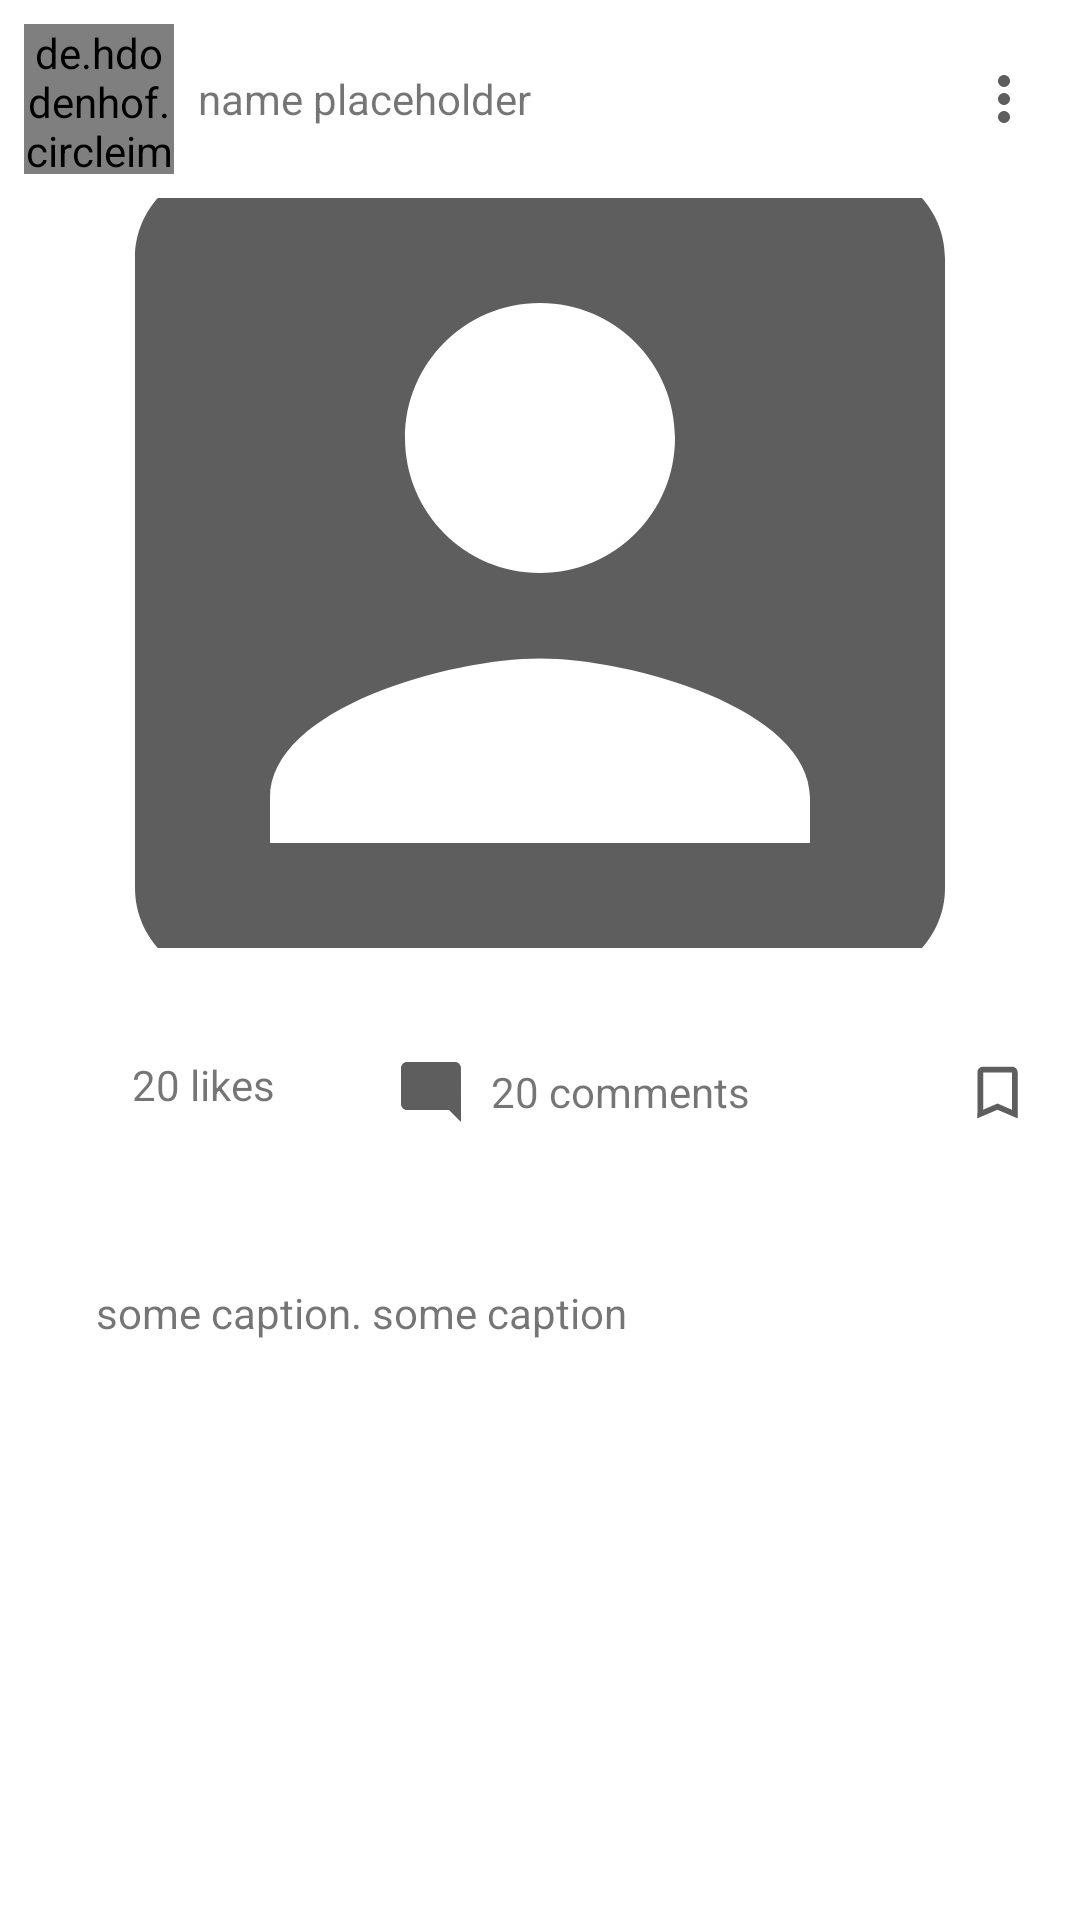

Write the Android layout XML for this screen, with the resource values it uses.
<!-- AndroidManifest.xml: application theme AppTheme -->
<!-- res/layout/post_item.xml -->
<?xml version="1.0" encoding="utf-8"?>
<LinearLayout xmlns:android="http://schemas.android.com/apk/res/android"
    xmlns:app="http://schemas.android.com/apk/res-auto"
    android:layout_width="match_parent"
    android:layout_height="wrap_content"
    android:layout_margin="4dp"
    android:orientation="vertical">

    <LinearLayout
        android:layout_width="match_parent"
        android:layout_height="wrap_content"
        android:layout_margin="8dp"
        android:gravity="center_vertical"
        android:weightSum="100">
        <LinearLayout
            android:layout_width="0dp"
            android:layout_height="wrap_content"
            android:layout_weight="90"
            android:gravity="center_vertical">
            <de.hdodenhof.circleimageview.CircleImageView
                android:id="@+id/authorImage"
                android:layout_width="50dp"
                android:layout_height="50dp"
                android:src="@drawable/ic_account_circle"/>
            <TextView
                android:id="@+id/authorName"
                android:layout_width="wrap_content"
                android:layout_height="wrap_content"
                android:text="name placeholder"
                android:padding="8dp"/>
        </LinearLayout>
        <LinearLayout
            android:id="@+id/moreImg"
            android:layout_width="0dp"
            android:layout_height="wrap_content"
            android:layout_weight="10">
            <ImageView
                android:layout_width="match_parent"
                android:layout_height="match_parent"
                android:src="@drawable/ic_more"/>
        </LinearLayout>

    </LinearLayout>

    <ImageView
        android:id="@+id/postImage"
        android:layout_width="match_parent"
        android:layout_height="250dp"
        android:scaleType="centerCrop"
        android:src="@drawable/ic_account_box" />

    <LinearLayout
        android:layout_width="match_parent"
        android:layout_height="wrap_content"
        android:layout_margin="16dp"
        android:weightSum="100">

        <LinearLayout
            android:layout_width="0dp"
            android:layout_height="wrap_content"
            android:layout_weight="93">
            <LinearLayout
                android:layout_width="wrap_content"
                android:layout_height="wrap_content"
                android:padding="16dp"
                android:gravity="center_vertical">
                <ImageView
                    android:id="@+id/favBorder"
                    android:layout_width="wrap_content"
                    android:layout_height="wrap_content"
                    android:padding="4dp"
                    android:src="@drawable/ic_favorite_border"/>
                <TextView
                    android:id="@+id/likes"
                    android:layout_width="wrap_content"
                    android:layout_height="wrap_content"
                    android:text="20 likes"
                    android:padding="4dp"/>
            </LinearLayout>

            <LinearLayout
                android:layout_width="wrap_content"
                android:layout_height="wrap_content"
                android:gravity="center_vertical"
                android:padding="16dp">
                <ImageView
                    android:layout_width="wrap_content"
                    android:layout_height="wrap_content"
                    android:src="@drawable/ic_comment"
                    android:padding="4dp"/>
                <TextView
                    android:id="@+id/comments"
                    android:layout_width="wrap_content"
                    android:layout_height="wrap_content"
                    android:padding="4dp"
                    android:text="20 comments" />
            </LinearLayout>
        </LinearLayout>
        <LinearLayout
            android:layout_width="0dp"
            android:layout_height="match_parent"
            android:layout_weight="7"
            android:gravity="center_vertical">
            <ImageView
                android:id="@+id/savePost"
                android:layout_width="wrap_content"
                android:layout_height="wrap_content"
                android:src="@drawable/ic_save_post"/>
        </LinearLayout>
    </LinearLayout>

    <TextView
        android:id="@+id/postCaption"
        android:layout_width="wrap_content"
        android:layout_height="wrap_content"
        android:layout_marginStart="16dp"
        android:layout_marginEnd="16dp"
        android:layout_marginBottom="4dp"
        android:padding="16dp"
        android:text="some caption. some caption" />

</LinearLayout>
<!-- resources referenced by this layout -->
<resources>
  <!-- drawable ic_account_box (drawable) -->
  <vector android:height="24dp" android:tint="#5E5E5E"
      android:viewportHeight="24.0" android:viewportWidth="24.0"
      android:width="24dp" xmlns:android="http://schemas.android.com/apk/res/android">
      <path android:fillColor="#FF000000" android:pathData="M3,5v14c0,1.1 0.89,2 2,2h14c1.1,0 2,-0.9 2,-2L21,5c0,-1.1 -0.9,-2 -2,-2L5,3c-1.11,0 -2,0.9 -2,2zM15,9c0,1.66 -1.34,3 -3,3s-3,-1.34 -3,-3 1.34,-3 3,-3 3,1.34 3,3zM6,17c0,-2 4,-3.1 6,-3.1s6,1.1 6,3.1v1L6,18v-1z"/>
  </vector>
  <!-- drawable ic_comment (drawable) -->
  <vector android:height="24dp" android:tint="#5E5E5E"
      android:viewportHeight="24.0" android:viewportWidth="24.0"
      android:width="24dp" xmlns:android="http://schemas.android.com/apk/res/android">
      <path android:fillColor="#FF000000" android:pathData="M21.99,4c0,-1.1 -0.89,-2 -1.99,-2H4c-1.1,0 -2,0.9 -2,2v12c0,1.1 0.9,2 2,2h14l4,4 -0.01,-18z"/>
  </vector>
  <!-- drawable ic_more (drawable) -->
  <vector android:height="24dp" android:tint="#5E5E5E"
      android:viewportHeight="24.0" android:viewportWidth="24.0"
      android:width="24dp" xmlns:android="http://schemas.android.com/apk/res/android">
      <path android:fillColor="#FF000000" android:pathData="M12,8c1.1,0 2,-0.9 2,-2s-0.9,-2 -2,-2 -2,0.9 -2,2 0.9,2 2,2zM12,10c-1.1,0 -2,0.9 -2,2s0.9,2 2,2 2,-0.9 2,-2 -0.9,-2 -2,-2zM12,16c-1.1,0 -2,0.9 -2,2s0.9,2 2,2 2,-0.9 2,-2 -0.9,-2 -2,-2z"/>
  </vector>
  <!-- drawable ic_save_post (drawable) -->
  <vector android:height="24dp" android:tint="#5E5E5E"
      android:viewportHeight="24.0" android:viewportWidth="24.0"
      android:width="24dp" xmlns:android="http://schemas.android.com/apk/res/android">
      <path android:fillColor="#FF000000" android:pathData="M17,3L7,3c-1.1,0 -1.99,0.9 -1.99,2L5,21l7,-3 7,3L19,5c0,-1.1 -0.9,-2 -2,-2zM17,18l-5,-2.18L7,18L7,5h10v13z"/>
  </vector>
  <style name="AppTheme" parent="Theme.MaterialComponents.Light.NoActionBar">
          
          <item name="colorPrimary">@color/colorPrimary</item>
          <item name="colorPrimaryDark">@color/colorPrimaryDark</item>
          <item name="colorAccent">@color/colorAccent</item>
      </style>
  <color name="colorPrimary">#2196F3</color>
  <color name="colorPrimaryDark">#1E88E5</color>
  <color name="colorAccent">#03DAC5</color>
</resources>
